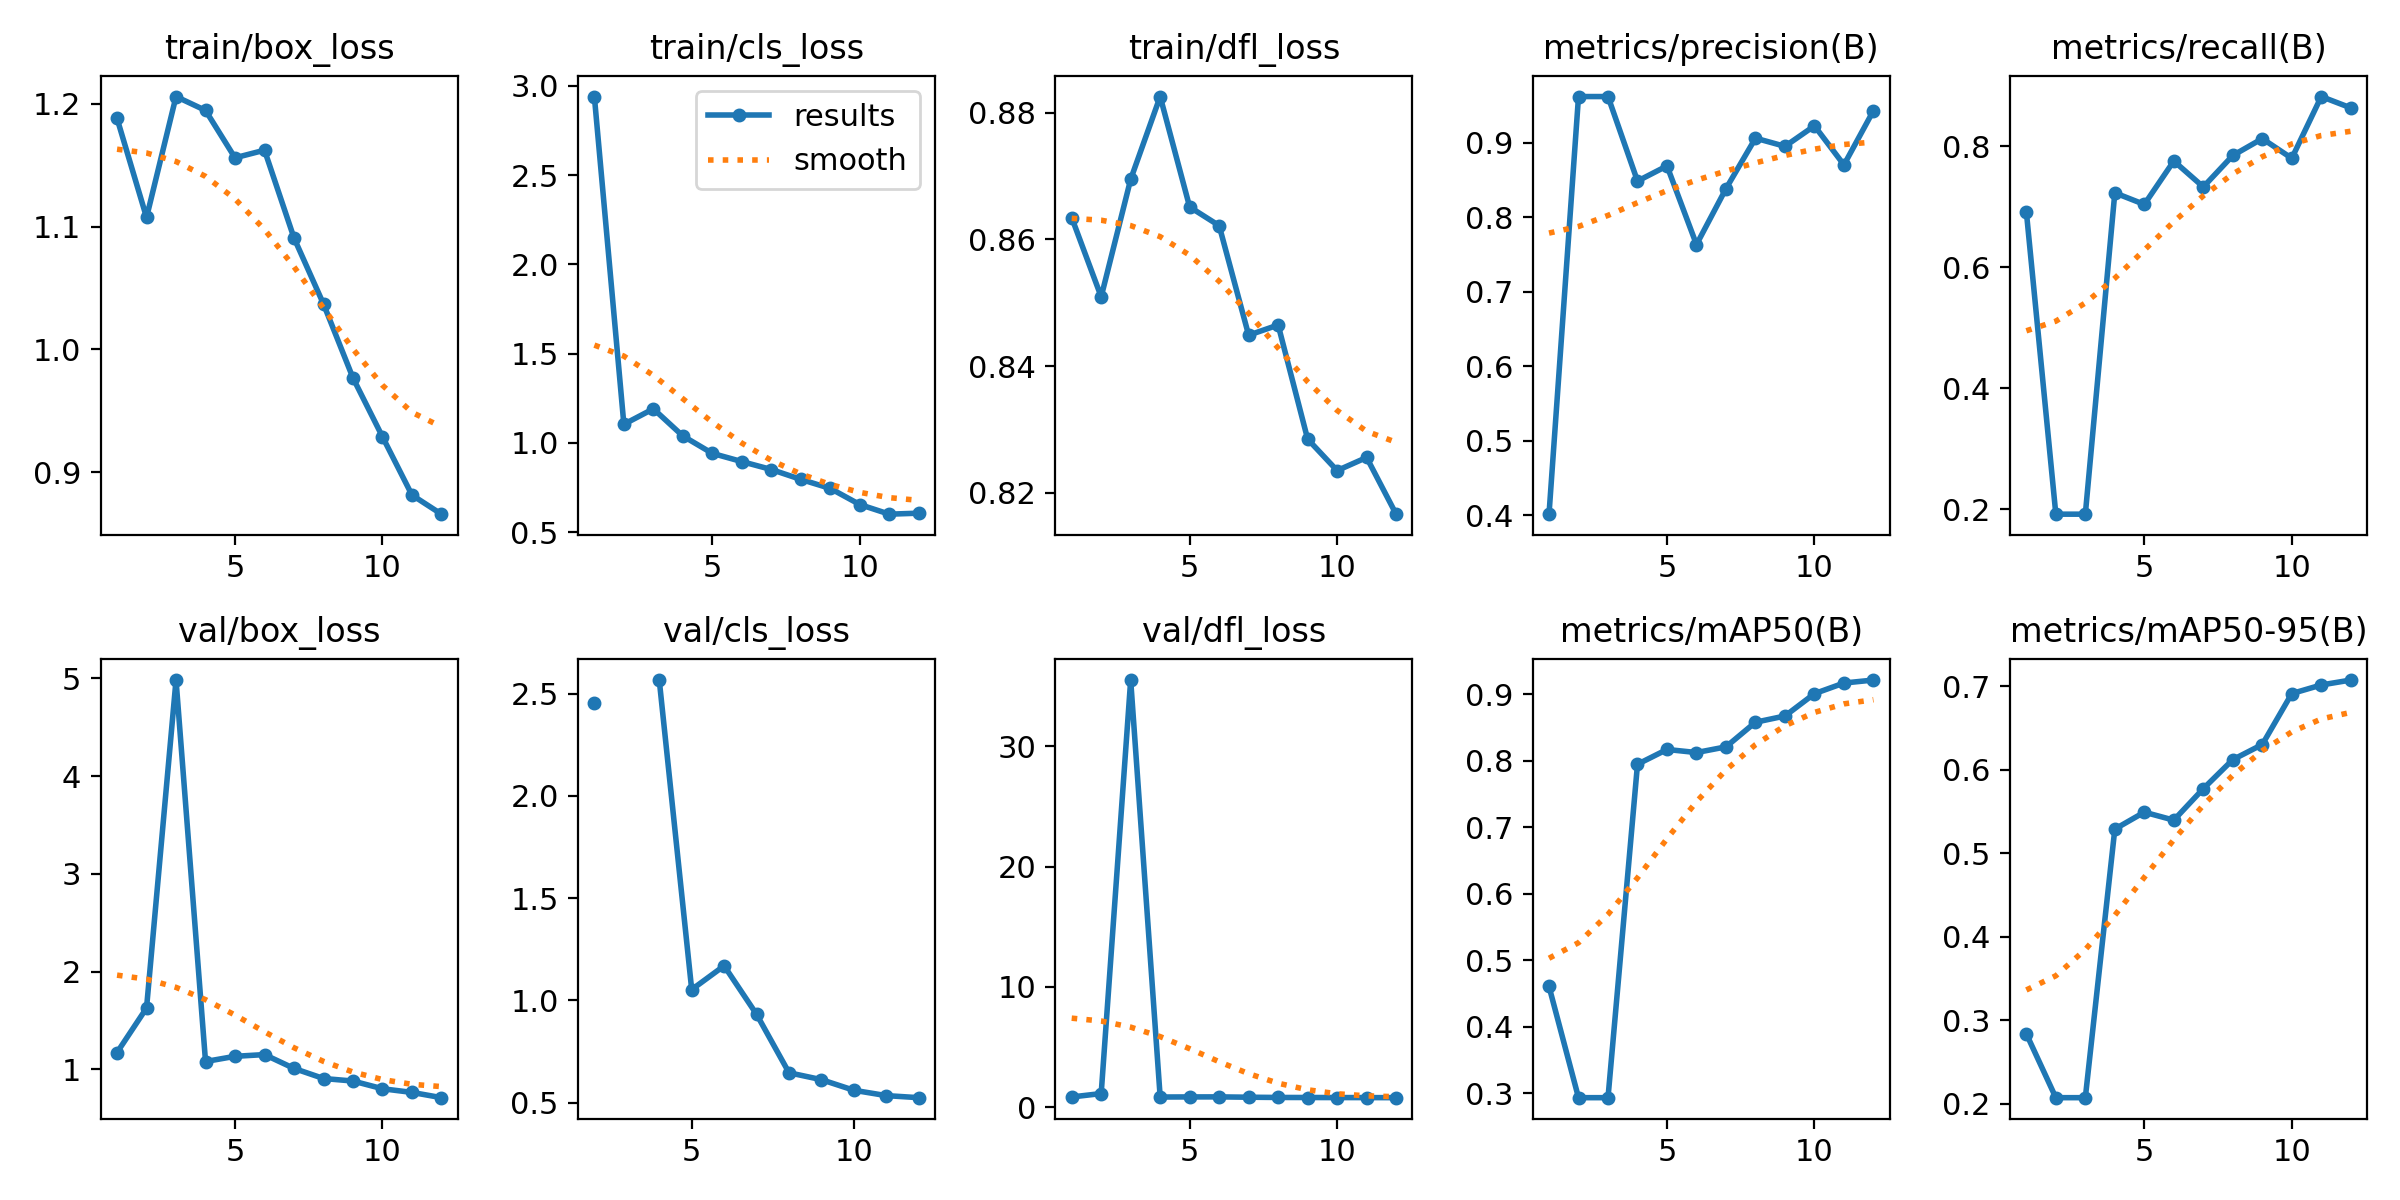

The table this chart was drawn from, first rows:
epoch, train/box_loss, train/cls_loss, train/dfl_loss, metrics/precision(B), metrics/recall(B), metrics/mAP50(B), metrics/mAP50-95(B), val/box_loss, val/cls_loss, val/dfl_loss, lr/pg0, lr/pg1, lr/pg2
1, 1.188, 2.94, 0.8635, 0.4016, 0.6923, 0.4608, 0.2839, 1.173, nan, 0.8539, 0.0003875, 0.0003875, 0.0003875
2, 1.107, 1.105, 0.8509, 0.9622, 0.1917, 0.2937, 0.2075, 1.628, 2.457, 1.139, 0.0007225, 0.0007225, 0.0007225
3, 1.206, 1.191, 0.8695, 0.9622, 0.1917, 0.2937, 0.2075, 4.983, inf, 35.51, 0.0009916, 0.0009916, 0.0009916
4, 1.195, 1.039, 0.8826, 0.8487, 0.7233, 0.7948, 0.529, 1.08, 2.567, 0.8494, 0.0009406, 0.0009406, 0.0009406
5, 1.156, 0.9416, 0.8651, 0.8691, 0.7042, 0.817, 0.5492, 1.133, 1.053, 0.8579, 0.0009406, 0.0009406, 0.0009406
6, 1.162, 0.8957, 0.8622, 0.7635, 0.776, 0.8124, 0.5396, 1.151, 1.169, 0.8616, 0.0008375, 0.0008375, 0.0008375
7, 1.091, 0.8513, 0.8449, 0.8386, 0.7331, 0.821, 0.5774, 1.01, 0.9318, 0.8336, 0.0007344, 0.0007344, 0.0007344
8, 1.037, 0.7959, 0.8465, 0.9063, 0.7851, 0.858, 0.6121, 0.9065, 0.6458, 0.8131, 0.0006312, 0.0006312, 0.0006312
9, 0.9767, 0.7453, 0.8285, 0.8954, 0.813, 0.8673, 0.6302, 0.8807, 0.612, 0.81, 0.0005281, 0.0005281, 0.0005281
10, 0.9288, 0.655, 0.8235, 0.9229, 0.7804, 0.9009, 0.6912, 0.8017, 0.5601, 0.8045, 0.000425, 0.000425, 0.000425
11, 0.8813, 0.6012, 0.8256, 0.8705, 0.8826, 0.9169, 0.7015, 0.7643, 0.534, 0.8025, 0.0003219, 0.0003219, 0.0003219
12, 0.8658, 0.6068, 0.8166, 0.9432, 0.8639, 0.9214, 0.7074, 0.7105, 0.524, 0.7957, 0.0002188, 0.0002188, 0.0002188
